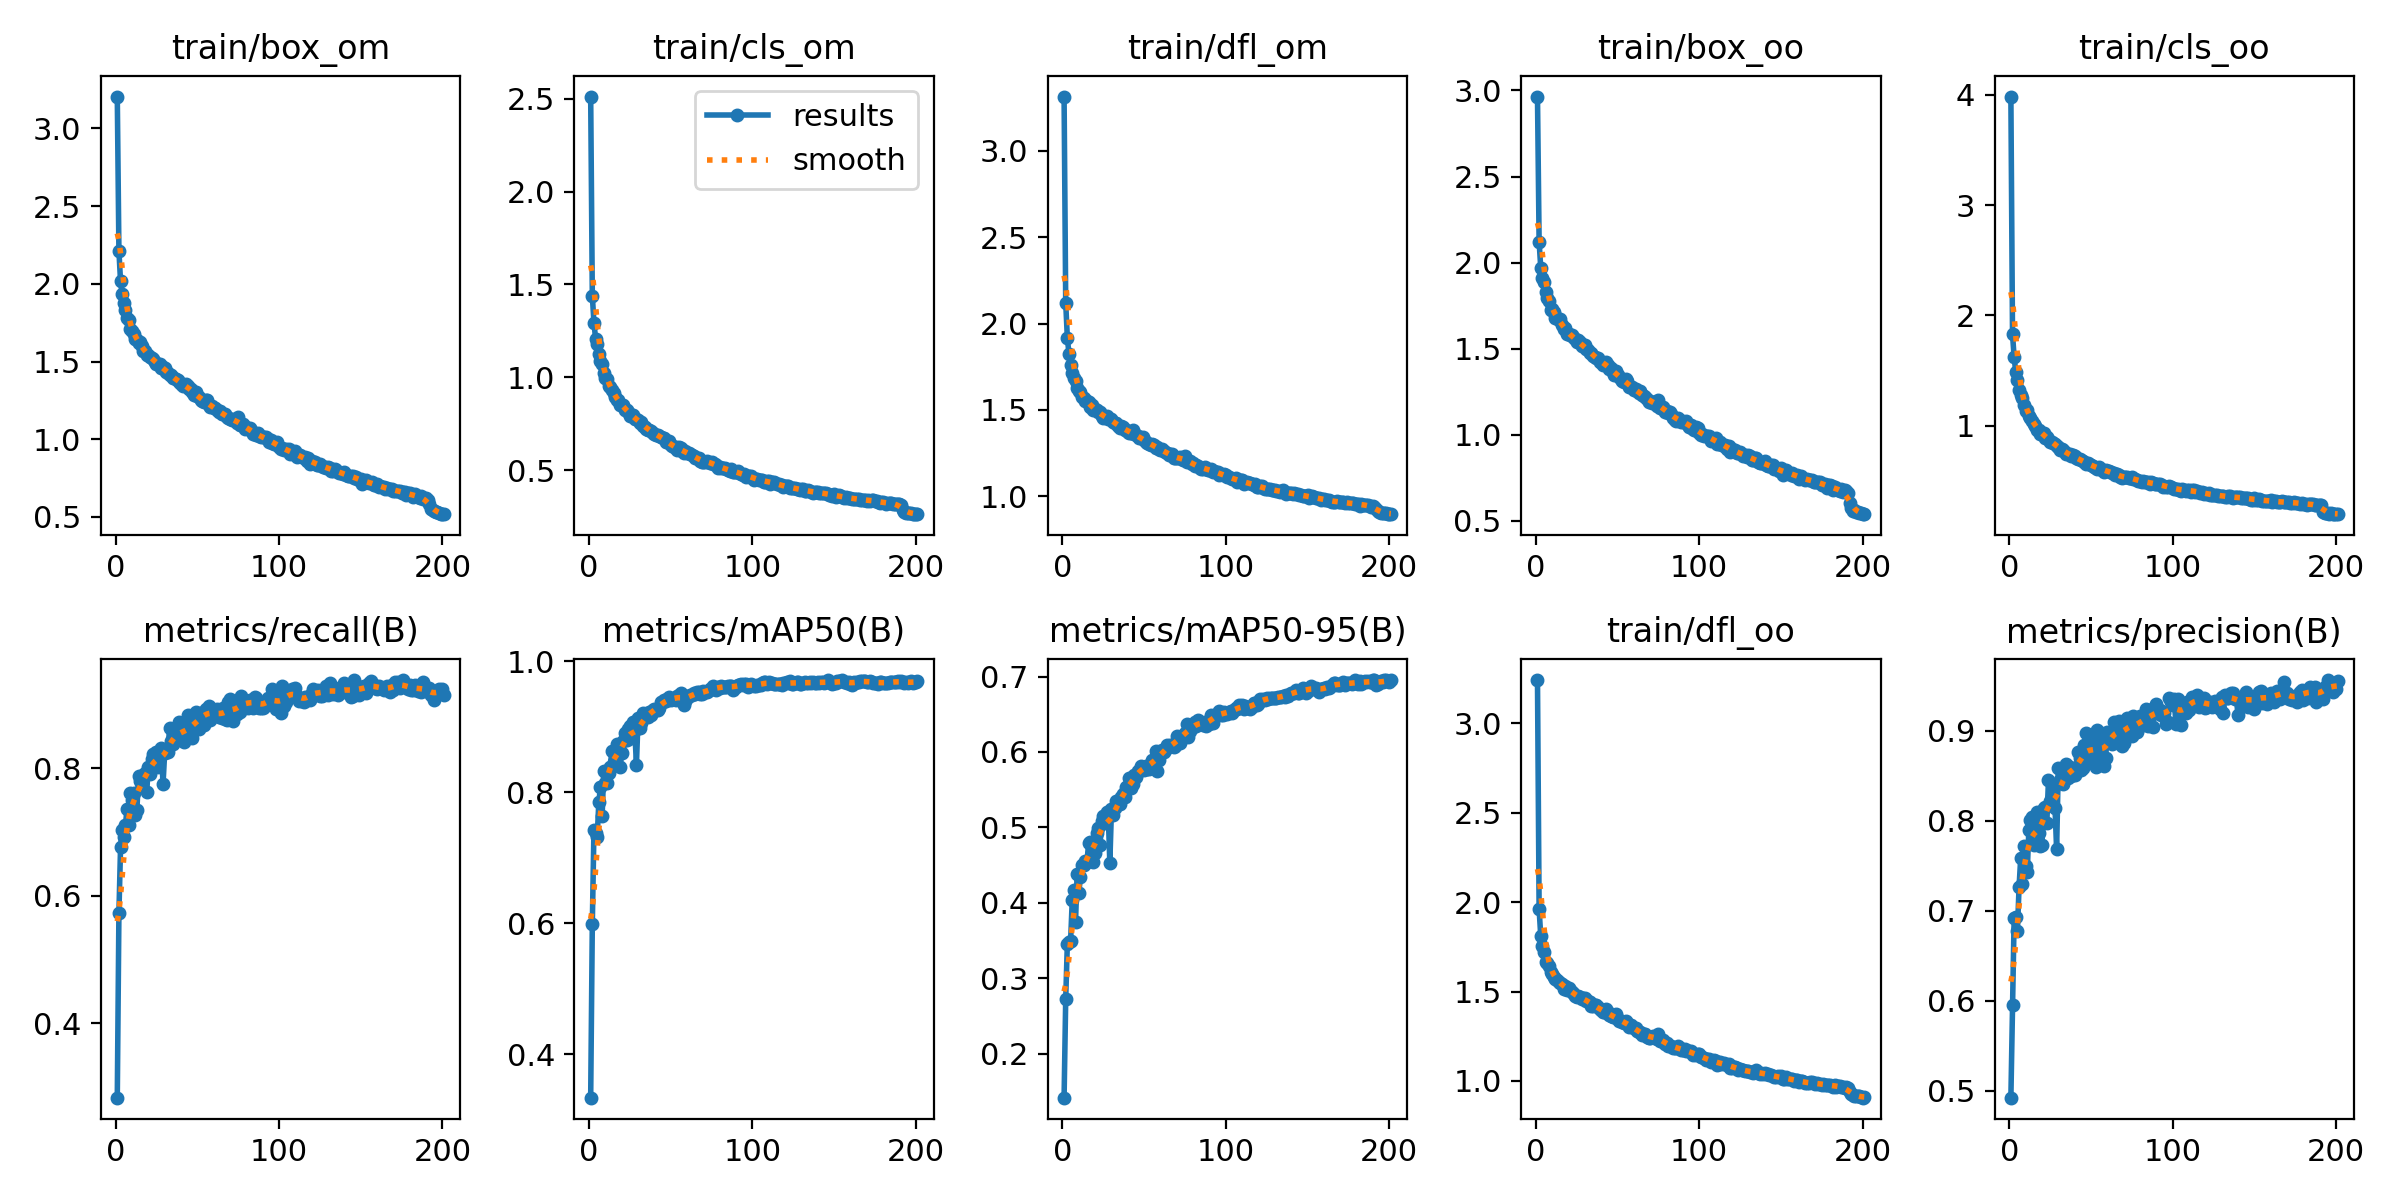

The file beside this chart, header and first rows:
epoch, train/box_om, train/cls_om, train/dfl_om, train/box_oo, train/cls_oo, train/dfl_oo, metrics/precision(B), metrics/recall(B), metrics/mAP50(B), metrics/mAP50-95(B), val/box_om, val/cls_om, val/dfl_om, val/box_oo, val/cls_oo, val/dfl_oo, lr/pg0, lr/pg1, lr/pg2
1, 3.205, 2.511, 3.313, 2.965, 3.986, 3.242, 0.4921, 0.2836, 0.3336, 0.1415, 2.295, 1.945, 2.461, 1.957, 2.56, 2.332, 0.0006618, 0.0006618, 0.0006618
2, 2.212, 1.44, 2.119, 2.122, 1.828, 1.96, 0.5951, 0.5729, 0.5992, 0.2725, 1.902, 1.351, 2.03, 1.798, 1.662, 1.932, 0.001322, 0.001322, 0.001322
3, 2.015, 1.295, 1.917, 1.97, 1.619, 1.811, 0.6918, 0.6763, 0.7421, 0.3459, 1.77, 1.236, 1.867, 1.764, 1.3, 1.867, 0.001975, 0.001975, 0.001975
4, 1.934, 1.209, 1.824, 1.908, 1.484, 1.755, 0.6925, 0.7032, 0.7372, 0.3475, 1.748, 1.192, 1.806, 1.732, 1.26, 1.782, 0.00197, 0.00197, 0.00197
5, 1.878, 1.18, 1.761, 1.888, 1.415, 1.719, 0.6769, 0.6925, 0.7323, 0.3499, 1.755, 1.186, 1.798, 1.691, 1.291, 1.734, 0.00197, 0.00197, 0.00197
6, 1.832, 1.126, 1.713, 1.827, 1.324, 1.667, 0.7259, 0.7118, 0.7856, 0.4035, 1.611, 1.062, 1.702, 1.581, 1.189, 1.644, 0.001961, 0.001961, 0.001961
7, 1.777, 1.087, 1.685, 1.794, 1.277, 1.658, 0.758, 0.7365, 0.8078, 0.4172, 1.626, 0.9864, 1.701, 1.595, 1.083, 1.671, 0.001951, 0.001951, 0.001951
8, 1.764, 1.07, 1.669, 1.778, 1.25, 1.641, 0.7298, 0.7104, 0.7636, 0.3749, 1.693, 1.086, 1.741, 1.68, 1.166, 1.719, 0.001941, 0.001941, 0.001941
9, 1.708, 1.023, 1.629, 1.726, 1.183, 1.611, 0.7714, 0.7619, 0.8331, 0.4381, 1.591, 0.9485, 1.651, 1.575, 0.9693, 1.629, 0.001931, 0.001931, 0.001931
10, 1.694, 0.995, 1.609, 1.729, 1.136, 1.597, 0.7494, 0.7503, 0.8135, 0.4132, 1.566, 0.9701, 1.627, 1.581, 1.063, 1.619, 0.001921, 0.001921, 0.001921
11, 1.679, 0.9927, 1.602, 1.711, 1.146, 1.583, 0.7425, 0.7612, 0.8134, 0.4337, 1.543, 0.9559, 1.608, 1.547, 1.007, 1.581, 0.001911, 0.001911, 0.001911
12, 1.642, 0.9557, 1.576, 1.681, 1.085, 1.568, 0.7895, 0.7268, 0.8295, 0.45, 1.508, 0.9235, 1.577, 1.507, 0.9669, 1.574, 0.001901, 0.001901, 0.001901
13, 1.639, 0.9482, 1.57, 1.677, 1.067, 1.565, 0.8002, 0.7346, 0.8393, 0.4506, 1.552, 0.8879, 1.604, 1.557, 0.9309, 1.586, 0.001892, 0.001892, 0.001892
14, 1.621, 0.9324, 1.555, 1.669, 1.044, 1.552, 0.8044, 0.7882, 0.8636, 0.4555, 1.543, 0.866, 1.577, 1.559, 0.8769, 1.584, 0.001882, 0.001882, 0.001882
15, 1.627, 0.9153, 1.553, 1.671, 1.013, 1.548, 0.7734, 0.7797, 0.8461, 0.4534, 1.548, 0.8796, 1.6, 1.549, 0.8786, 1.576, 0.001872, 0.001872, 0.001872
16, 1.598, 0.8941, 1.544, 1.638, 0.9954, 1.542, 0.776, 0.7846, 0.8603, 0.4788, 1.453, 0.8504, 1.555, 1.462, 0.8703, 1.545, 0.001862, 0.001862, 0.001862
17, 1.566, 0.8796, 1.516, 1.616, 0.9636, 1.512, 0.8096, 0.7898, 0.8733, 0.4812, 1.492, 0.8191, 1.559, 1.491, 0.8267, 1.554, 0.001852, 0.001852, 0.001852
18, 1.566, 0.8768, 1.528, 1.618, 0.9634, 1.533, 0.7865, 0.7933, 0.8588, 0.4657, 1.497, 0.8296, 1.576, 1.52, 0.8612, 1.586, 0.001842, 0.001842, 0.001842
19, 1.539, 0.8498, 1.502, 1.587, 0.9225, 1.51, 0.7718, 0.7626, 0.8382, 0.4545, 1.521, 0.8628, 1.568, 1.52, 0.8891, 1.57, 0.001832, 0.001832, 0.001832
20, 1.539, 0.8512, 1.508, 1.587, 0.9311, 1.52, 0.7734, 0.8017, 0.8598, 0.4663, 1.499, 0.8251, 1.563, 1.515, 0.8458, 1.581, 0.001823, 0.001823, 0.001823
21, 1.528, 0.8504, 1.5, 1.578, 0.929, 1.508, 0.8144, 0.7914, 0.8779, 0.4923, 1.463, 0.8116, 1.532, 1.464, 0.8316, 1.541, 0.001813, 0.001813, 0.001813
22, 1.525, 0.827, 1.485, 1.58, 0.8874, 1.496, 0.8147, 0.8138, 0.8909, 0.4985, 1.465, 0.7901, 1.541, 1.476, 0.8012, 1.549, 0.001803, 0.001803, 0.001803
23, 1.517, 0.8274, 1.488, 1.567, 0.8967, 1.494, 0.7974, 0.8227, 0.8791, 0.476, 1.521, 0.8067, 1.595, 1.534, 0.8337, 1.601, 0.001793, 0.001793, 0.001793
24, 1.496, 0.8123, 1.466, 1.557, 0.8782, 1.473, 0.8449, 0.8109, 0.8962, 0.5082, 1.432, 0.7724, 1.514, 1.452, 0.7456, 1.522, 0.001783, 0.001783, 0.001783
25, 1.486, 0.7936, 1.455, 1.539, 0.8526, 1.467, 0.8222, 0.826, 0.9008, 0.5148, 1.407, 0.7676, 1.504, 1.445, 0.739, 1.527, 0.001773, 0.001773, 0.001773
26, 1.482, 0.7968, 1.458, 1.552, 0.8528, 1.473, 0.8263, 0.8023, 0.8831, 0.5059, 1.419, 0.7962, 1.488, 1.434, 0.7878, 1.485, 0.001764, 0.001764, 0.001764
27, 1.481, 0.7956, 1.464, 1.539, 0.845, 1.47, 0.8346, 0.8242, 0.9077, 0.5201, 1.396, 0.7448, 1.498, 1.428, 0.7247, 1.506, 0.001754, 0.001754, 0.001754
28, 1.46, 0.777, 1.446, 1.519, 0.8315, 1.459, 0.8144, 0.8314, 0.8948, 0.5204, 1.397, 0.7608, 1.492, 1.416, 0.7463, 1.512, 0.001744, 0.001744, 0.001744
29, 1.462, 0.7769, 1.449, 1.516, 0.8121, 1.466, 0.7681, 0.7752, 0.8418, 0.4525, 1.495, 0.8949, 1.578, 1.519, 0.9175, 1.593, 0.001734, 0.001734, 0.001734
30, 1.458, 0.7722, 1.448, 1.52, 0.8034, 1.462, 0.8582, 0.8237, 0.9129, 0.5241, 1.402, 0.7272, 1.495, 1.423, 0.7001, 1.504, 0.001724, 0.001724, 0.001724
31, 1.434, 0.7544, 1.432, 1.498, 0.7806, 1.449, 0.8455, 0.827, 0.8978, 0.5165, 1.433, 0.7339, 1.5, 1.461, 0.71, 1.521, 0.001714, 0.001714, 0.001714
32, 1.425, 0.76, 1.423, 1.492, 0.7863, 1.448, 0.8461, 0.826, 0.9052, 0.5254, 1.383, 0.7317, 1.471, 1.414, 0.7009, 1.498, 0.001705, 0.001705, 0.001705
33, 1.412, 0.7402, 1.427, 1.477, 0.7802, 1.442, 0.8407, 0.8637, 0.9202, 0.535, 1.385, 0.7107, 1.481, 1.417, 0.6779, 1.503, 0.001695, 0.001695, 0.001695
34, 1.414, 0.7349, 1.405, 1.477, 0.7604, 1.418, 0.853, 0.8435, 0.9146, 0.5311, 1.395, 0.7145, 1.484, 1.421, 0.7052, 1.496, 0.001685, 0.001685, 0.001685
35, 1.395, 0.7242, 1.395, 1.457, 0.7463, 1.417, 0.8626, 0.8386, 0.9167, 0.5314, 1.391, 0.7077, 1.479, 1.403, 0.6892, 1.498, 0.001675, 0.001675, 0.001675
36, 1.393, 0.7195, 1.405, 1.451, 0.7384, 1.422, 0.8478, 0.8441, 0.9144, 0.5404, 1.368, 0.7056, 1.477, 1.396, 0.6783, 1.5, 0.001665, 0.001665, 0.001665
37, 1.385, 0.7195, 1.404, 1.448, 0.7382, 1.425, 0.8598, 0.853, 0.9223, 0.544, 1.36, 0.6969, 1.467, 1.387, 0.6555, 1.487, 0.001655, 0.001655, 0.001655
38, 1.383, 0.7114, 1.386, 1.449, 0.7213, 1.411, 0.8497, 0.8543, 0.9184, 0.5406, 1.34, 0.6912, 1.452, 1.381, 0.6551, 1.49, 0.001645, 0.001645, 0.001645
39, 1.367, 0.7027, 1.382, 1.424, 0.731, 1.401, 0.8528, 0.8728, 0.9263, 0.5533, 1.356, 0.6731, 1.456, 1.381, 0.6341, 1.495, 0.001636, 0.001636, 0.001636
40, 1.358, 0.6973, 1.372, 1.424, 0.7229, 1.395, 0.8512, 0.8593, 0.927, 0.5547, 1.346, 0.6759, 1.446, 1.371, 0.6453, 1.463, 0.001626, 0.001626, 0.001626
41, 1.34, 0.6895, 1.369, 1.405, 0.7042, 1.385, 0.8578, 0.8521, 0.9253, 0.5653, 1.333, 0.6819, 1.447, 1.351, 0.6447, 1.446, 0.001616, 0.001616, 0.001616
42, 1.351, 0.6882, 1.367, 1.417, 0.6928, 1.383, 0.8758, 0.8413, 0.9262, 0.5525, 1.352, 0.6673, 1.45, 1.386, 0.6159, 1.48, 0.001606, 0.001606, 0.001606
43, 1.356, 0.6871, 1.383, 1.422, 0.6959, 1.4, 0.8693, 0.8503, 0.9285, 0.5576, 1.346, 0.6619, 1.44, 1.375, 0.6342, 1.452, 0.001596, 0.001596, 0.001596
44, 1.341, 0.679, 1.363, 1.403, 0.6861, 1.384, 0.8558, 0.8833, 0.9373, 0.5692, 1.308, 0.6428, 1.423, 1.339, 0.5997, 1.445, 0.001586, 0.001586, 0.001586
45, 1.322, 0.6728, 1.354, 1.383, 0.6756, 1.368, 0.858, 0.8664, 0.9375, 0.567, 1.329, 0.6484, 1.437, 1.363, 0.6026, 1.448, 0.001576, 0.001576, 0.001576
46, 1.322, 0.6731, 1.347, 1.385, 0.6695, 1.362, 0.8838, 0.8624, 0.9402, 0.5741, 1.314, 0.6361, 1.418, 1.349, 0.5813, 1.441, 0.001567, 0.001567, 0.001567
47, 1.304, 0.6522, 1.335, 1.365, 0.6483, 1.355, 0.8977, 0.848, 0.9388, 0.5742, 1.291, 0.6276, 1.405, 1.324, 0.5788, 1.429, 0.001557, 0.001557, 0.001557
48, 1.286, 0.6519, 1.336, 1.35, 0.6609, 1.358, 0.8813, 0.868, 0.9417, 0.581, 1.295, 0.6347, 1.408, 1.327, 0.576, 1.433, 0.001547, 0.001547, 0.001547
49, 1.301, 0.6569, 1.344, 1.373, 0.6517, 1.373, 0.8739, 0.8879, 0.9448, 0.5799, 1.3, 0.6209, 1.403, 1.331, 0.5676, 1.43, 0.001537, 0.001537, 0.001537
50, 1.281, 0.6376, 1.324, 1.35, 0.6382, 1.345, 0.8682, 0.8769, 0.9403, 0.5757, 1.291, 0.6245, 1.411, 1.315, 0.5959, 1.424, 0.001527, 0.001527, 0.001527
51, 1.271, 0.6309, 1.314, 1.334, 0.6372, 1.337, 0.8958, 0.8616, 0.9429, 0.5814, 1.291, 0.6132, 1.4, 1.324, 0.5635, 1.432, 0.001517, 0.001517, 0.001517
52, 1.254, 0.6248, 1.31, 1.323, 0.6263, 1.335, 0.8671, 0.8871, 0.9421, 0.5773, 1.303, 0.6314, 1.399, 1.333, 0.5806, 1.422, 0.001507, 0.001507, 0.001507
53, 1.249, 0.6233, 1.305, 1.315, 0.618, 1.331, 0.8597, 0.8871, 0.9408, 0.5777, 1.302, 0.6154, 1.403, 1.332, 0.5707, 1.434, 0.001498, 0.001498, 0.001498
54, 1.241, 0.6094, 1.297, 1.306, 0.6073, 1.324, 0.901, 0.8678, 0.9464, 0.5843, 1.27, 0.6099, 1.393, 1.294, 0.5669, 1.421, 0.001488, 0.001488, 0.001488
55, 1.254, 0.6261, 1.306, 1.322, 0.6233, 1.337, 0.8848, 0.8925, 0.9491, 0.5894, 1.287, 0.5999, 1.396, 1.317, 0.5279, 1.435, 0.001478, 0.001478, 0.001478
56, 1.25, 0.6187, 1.295, 1.313, 0.6086, 1.322, 0.8912, 0.8915, 0.9509, 0.5887, 1.286, 0.608, 1.401, 1.322, 0.5386, 1.43, 0.001468, 0.001468, 0.001468
57, 1.217, 0.6037, 1.282, 1.28, 0.5993, 1.303, 0.8718, 0.8979, 0.9467, 0.6007, 1.248, 0.5936, 1.375, 1.285, 0.5449, 1.401, 0.001458, 0.001458, 0.001458
58, 1.207, 0.5937, 1.283, 1.276, 0.5807, 1.312, 0.8603, 0.8752, 0.9329, 0.5741, 1.3, 0.6225, 1.405, 1.33, 0.5861, 1.43, 0.001448, 0.001448, 0.001448
59, 1.214, 0.6055, 1.276, 1.281, 0.5954, 1.301, 0.8692, 0.8862, 0.939, 0.5893, 1.245, 0.6083, 1.372, 1.283, 0.5612, 1.401, 0.001438, 0.001438, 0.001438
60, 1.199, 0.5935, 1.268, 1.262, 0.5862, 1.294, 0.8989, 0.8872, 0.9436, 0.6002, 1.245, 0.5961, 1.373, 1.28, 0.5481, 1.397, 0.001429, 0.001429, 0.001429
... 141 more rows
